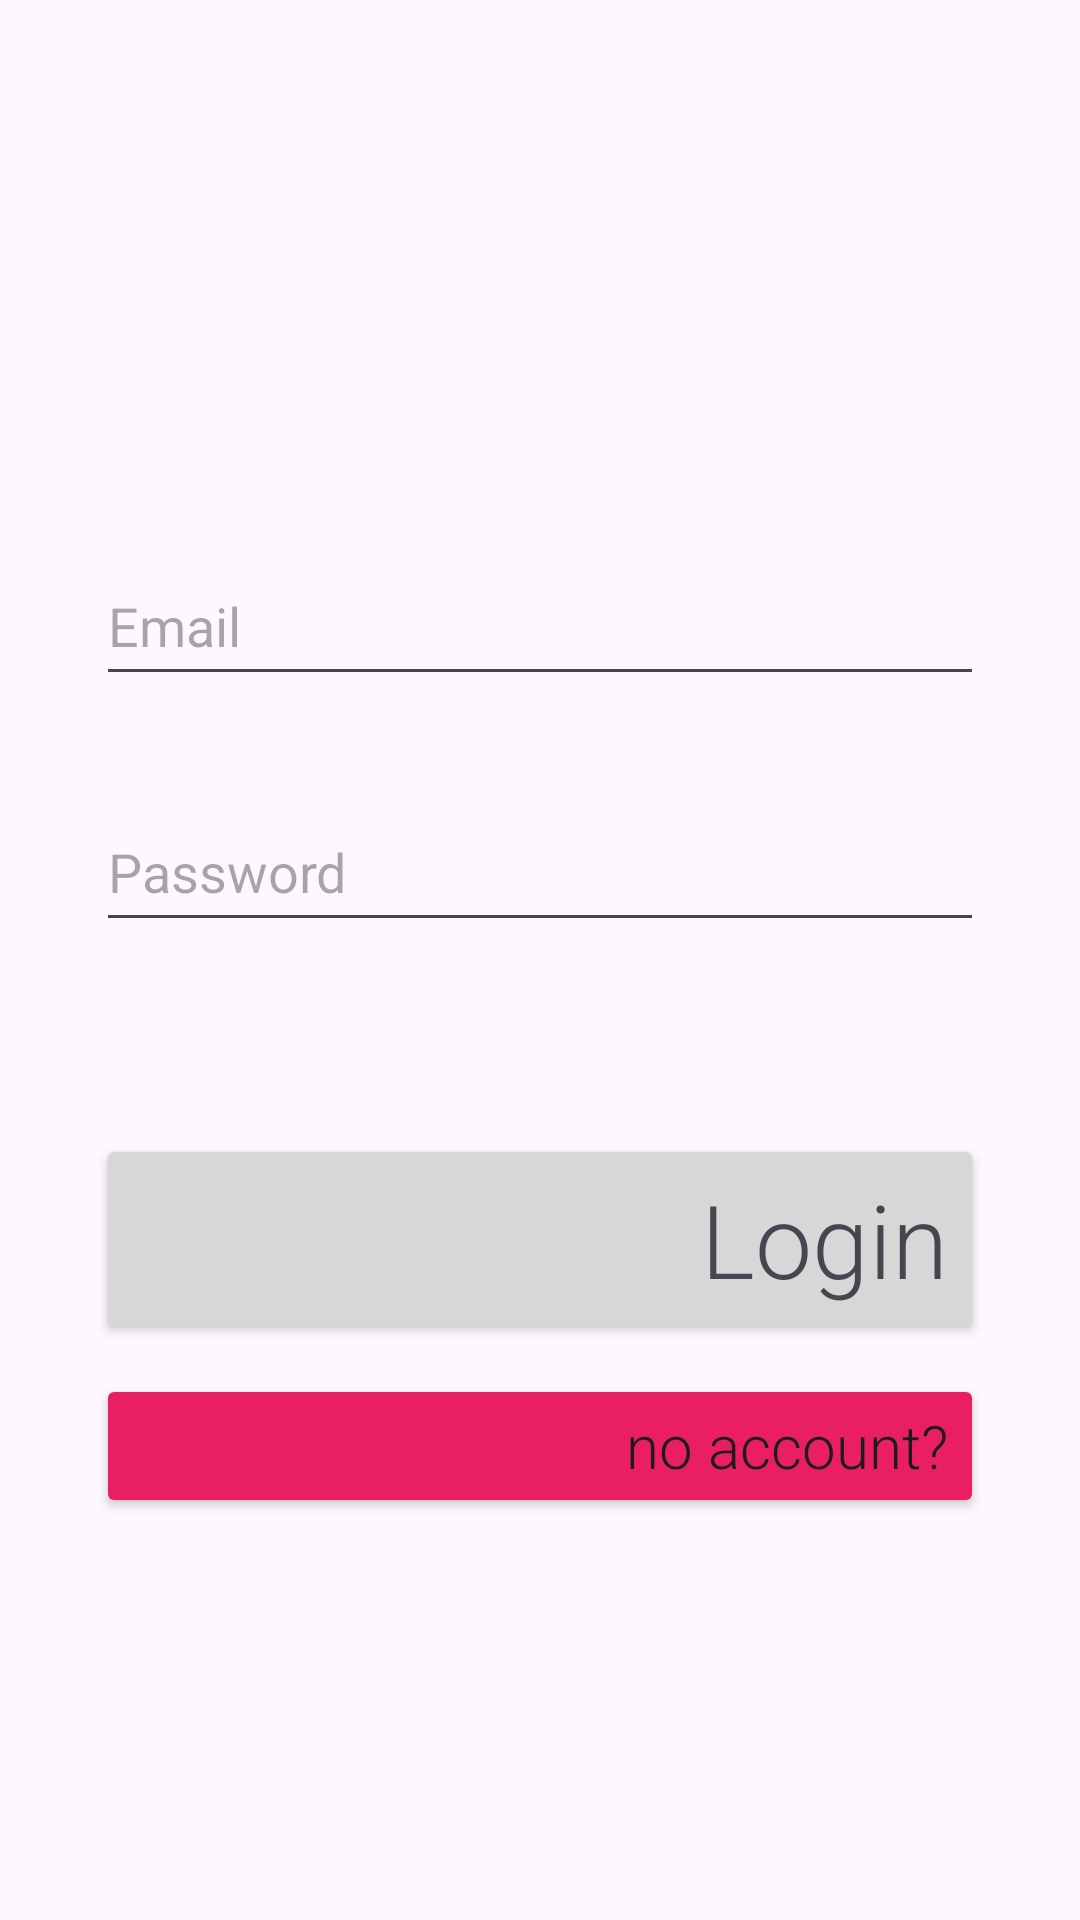

Android layout source for this screen:
<!-- AndroidManifest.xml: application theme Theme.TheHealthApp -->
<!-- res/layout/activity_login.xml -->
<?xml version="1.0" encoding="utf-8"?>
<androidx.constraintlayout.widget.ConstraintLayout xmlns:android="http://schemas.android.com/apk/res/android"
    xmlns:app="http://schemas.android.com/apk/res-auto"
    xmlns:tools="http://schemas.android.com/tools"
    android:id="@+id/main"
    android:layout_width="match_parent"
    android:layout_height="match_parent"
    tools:context=".Activity_Login">

    <LinearLayout
        android:layout_width="match_parent"
        android:layout_height="match_parent"
        android:layout_marginTop="150dp"
        android:orientation="vertical"
        app:layout_constraintBottom_toBottomOf="parent"
        app:layout_constraintEnd_toEndOf="parent"
        app:layout_constraintStart_toStartOf="parent"
        app:layout_constraintTop_toTopOf="parent">

        <EditText
            android:id="@+id/editTextTextEmailAddress"
            android:layout_width="match_parent"
            android:layout_height="50dp"
            android:layout_margin="32dp"
            android:ems="10"
            android:hint="Email"
            android:inputType="textEmailAddress" />

        <EditText
            android:id="@+id/editTextTextPassword"
            android:layout_width="match_parent"
            android:layout_height="50dp"
            android:layout_marginHorizontal="32dp"
            android:layout_marginBottom="64dp"
            android:ems="10"
            android:hint="Password"
            android:inputType="textPassword" />

        <Button
            android:id="@+id/loginButton"
            android:layout_width="match_parent"
            android:layout_height="70dp"
            android:layout_marginHorizontal="32dp"
            android:fontFamily="sans-serif-light"
            android:onClick="loginPressed"
            android:text="Login"
            android:textAlignment="textEnd"
            android:textAppearance="@style/TextAppearance.AppCompat.Display1"
            app:cornerRadius="15dp"
            app:icon="@android:drawable/ic_partial_secure" />

        <Button
            android:id="@+id/noAccount"
            android:layout_width="match_parent"
            android:layout_height="wrap_content"
            android:layout_marginHorizontal="32dp"
            android:layout_marginTop="10dp"
            android:backgroundTint="#E91E63"
            android:fontFamily="sans-serif-light"
            android:onClick="noAccSignUp"
            android:text="no account?"
            android:textAlignment="textEnd"
            android:textAppearance="@style/TextAppearance.AppCompat.Body1"
            android:textSize="20dp"
            app:cornerRadius="15dp"
            app:icon="@android:drawable/stat_sys_warning" />

    </LinearLayout>
</androidx.constraintlayout.widget.ConstraintLayout>
<!-- resources referenced by this layout -->
<resources>
  <style name="Theme.TheHealthApp" parent="Base.Theme.TheHealthApp" />
  <style name="Base.Theme.TheHealthApp" parent="Theme.Material3.DayNight.NoActionBar">
          
          
      </style>
</resources>
